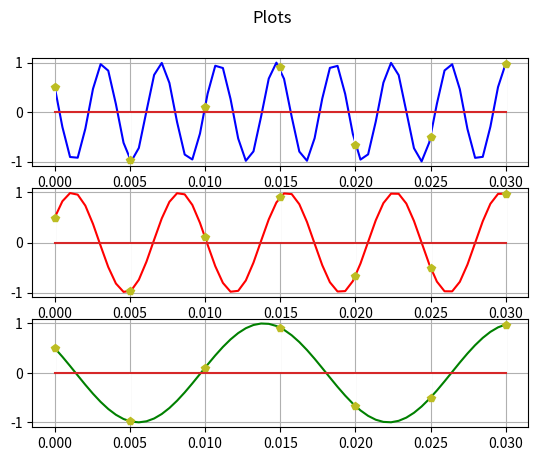

This figure's Python source: (Note: this script raises an exception after producing the figure.)
# [redacted]

# 1
# a)
import math

import numpy as np

fs = 2000
T = 2*math.pi/2000
print(T)

# b) 1h = 3600s, 1 byte = 8 bits
bytes = round(3600/T * 4/8)

print("bytes: " + str(bytes))

# 2

# perioada lui x(t) = 2pi/200pi = 1/100
# perioada lui y(t) = 2pi/80pi = 1/40
# cmmdc 100 si 40 = 20 => perioada lui z(x) = 1/20

Tx = 2 * math.pi / 200 * math.pi
Ty = 2 * math.pi / 80 * math.pi
cmmdc = math.gcd(int(1/Tx), int(1/Ty))
Tz = 1/cmmdc

fs = 2 * math.pi / Tz
fN = 0.5 * fs

print("fN: " + str(fN))

# 3
import matplotlib.pyplot as plt

# a), b)
# t = axa reala
t = np.linspace(0, 0.03, num=60)
x = np.cos(520*math.pi*t + math.pi/3)
y = np.cos(280*math.pi*t - math.pi/3)
z = np.cos(120*math.pi*t + math.pi/3)

# fig, axs = plt.subplots(3)
# fig.suptitle('Plots')
# axs[0].plot(t, x, 'b')
# axs[1].plot(t, y, 'r')
# axs[2].plot(t, z, 'g')

# c), d)
fs = 200  # Hz
at = np.linspace(0, 0.03, int(fs * 0.03) + 1)
xn = np.cos(520*math.pi*at + math.pi/3)
yn = np.cos(280*math.pi*at - math.pi/3)
zn = np.cos(120*math.pi*at + math.pi/3)

fig, axs = plt.subplots(3)
fig.suptitle('Plots')
axs[0].plot(t, x, 'b')
axs[0].grid("true")
axs[0].stem(at, xn, 'white', markerfmt='C8p')
axs[1].plot(t, y, 'r')
axs[1].grid("true")
axs[1].stem(at, yn, 'white', markerfmt='C8p')
axs[2].plot(t, z, 'g')
axs[2].grid("true")
axs[2].stem(at, zn, 'white', markerfmt='C8p')

plt.show()

# 4

PsemnaldB = 80
SNRdB = 90
# SNR = Psemnal/Pzgomot
# SNRdb = 10log10SNR
# PsemnaldB = 10log10Psemnal
# PzgomotdB = 10log10Pzgomot
# SNRdB = 10log10SNR = 10log10(Psemnal/Pzgomot) =
#   = 10log10Psemnal - 10log10Pzgomot = PsemnaldB - PzgomotdB

PzgomotdB = abs(PsemnaldB - SNRdB)

print(PzgomotdB)


# 5
import scipy.io.wavfile as wav
import scipy.signal as signal
rate, x = wav.read('sound.wav')
f, t, s = signal.spectrogram(x, fs=rate)
fig = plt.figure()
plt.pcolormesh(t, f, 10*np.log10(s), shading='gouraud')
plt.ylabel('Frequency [Hz]')
plt.xlabel('Time [sec]')
plt.show()
# daca plotam puterea semnalului in decibeli obtinem
# un grafic pe care pare ca daca am pastra
# doar sunetele care au coordonata y aka valoarea in decibeli
# mai mare ca aprox 15, am izola cele 2 sunete
plt.plot(10*np.log10(s))
plt.show()
